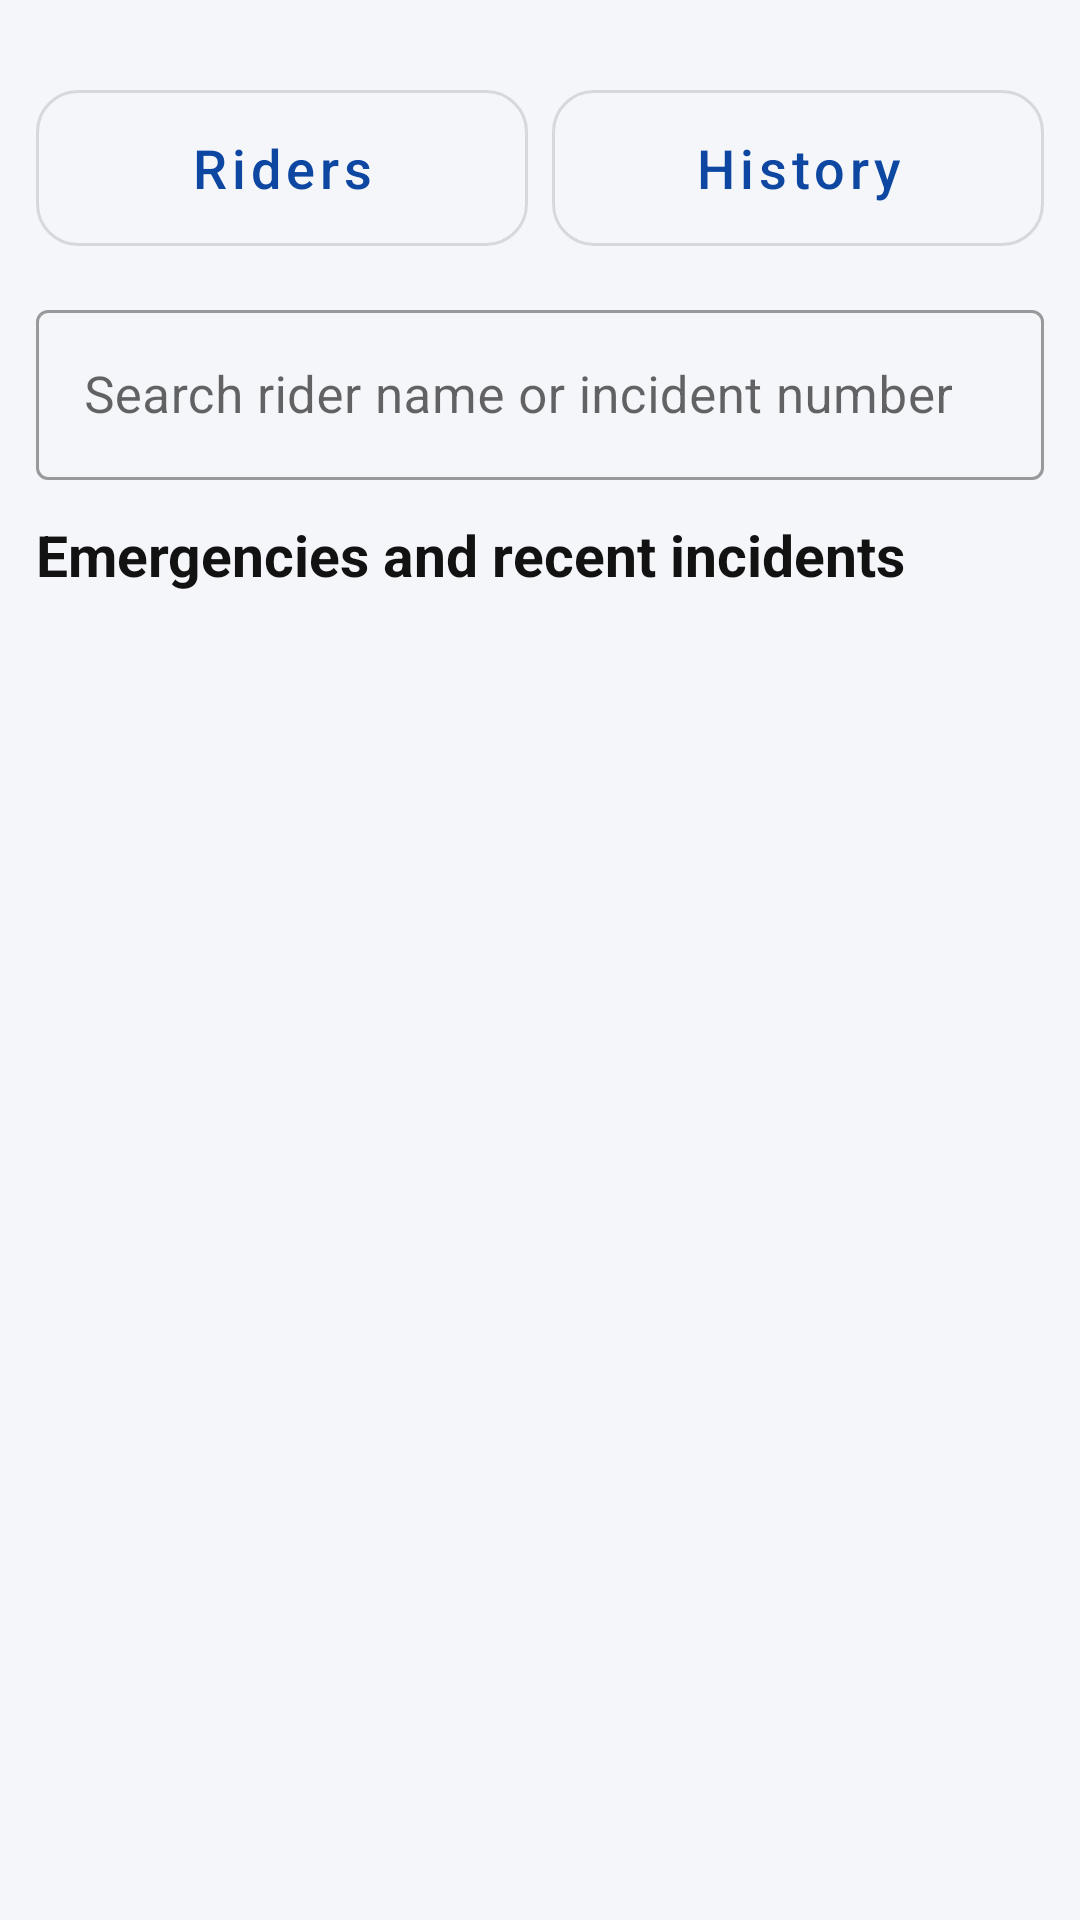

Android layout source for this screen:
<!-- AndroidManifest.xml: application theme Theme.RideGuard -->
<!-- res/layout/activity_company_dashboard.xml -->
<?xml version="1.0" encoding="utf-8"?>
<LinearLayout xmlns:android="http://schemas.android.com/apk/res/android" xmlns:app="http://schemas.android.com/apk/res-auto"
    android:layout_width="match_parent" android:layout_height="match_parent"
    android:orientation="vertical" android:padding="12dp">

    <LinearLayout android:id="@+id/statsGrid"
        android:layout_width="match_parent" android:layout_height="wrap_content"
        android:orientation="vertical" />

    <LinearLayout android:layout_width="match_parent" android:layout_height="wrap_content"
        android:orientation="horizontal">
        <com.google.android.material.button.MaterialButton android:id="@+id/btnRiders"
            style="@style/RG.OutlinedButton" android:layout_width="0dp" android:layout_weight="1"
            android:layout_marginEnd="8dp" android:text="Riders" />
        <com.google.android.material.button.MaterialButton android:id="@+id/btnHistory"
            style="@style/RG.OutlinedButton" android:layout_width="0dp" android:layout_weight="1"
            android:text="History" />
    </LinearLayout>

    <com.google.android.material.textfield.TextInputLayout style="@style/RG.Input"
        android:hint="Search rider name or incident number">
        <com.google.android.material.textfield.TextInputEditText android:id="@+id/etSearch"
            android:layout_width="match_parent" android:layout_height="wrap_content"
            android:inputType="text" android:textSize="17sp" />
    </com.google.android.material.textfield.TextInputLayout>

    <TextView style="@style/RG.Section" android:layout_marginTop="12dp"
        android:text="Emergencies and recent incidents" />

    <TextView android:id="@+id/tvEmpty" style="@style/RG.Label" android:gravity="center"
        android:padding="20dp" android:visibility="gone" android:text="No incidents found." />

    <androidx.recyclerview.widget.RecyclerView android:id="@+id/recycler"
        android:layout_width="match_parent" android:layout_height="0dp" android:layout_weight="1"
        android:layout_marginTop="4dp" />
</LinearLayout>
<!-- resources referenced by this layout -->
<resources>
  <style name="RG.Input" parent="Widget.MaterialComponents.TextInputLayout.OutlinedBox">
          <item name="android:layout_width">match_parent</item>
          <item name="android:layout_height">wrap_content</item>
          <item name="android:layout_marginTop">10dp</item>
      </style>
  <style name="RG.Label" parent="RG.Text">
          <item name="android:textSize">15sp</item>
          <item name="android:textColor">@color/rg_grey</item>
      </style>
  <style name="RG.OutlinedButton" parent="Widget.MaterialComponents.Button.OutlinedButton">
          <item name="android:layout_width">match_parent</item>
          <item name="android:layout_height">wrap_content</item>
          <item name="android:minHeight">64dp</item>
          <item name="android:textSize">18sp</item>
          <item name="android:textAllCaps">false</item>
          <item name="cornerRadius">14dp</item>
          <item name="android:layout_marginTop">12dp</item>
      </style>
  <style name="RG.Section" parent="RG.Text">
          <item name="android:textSize">19sp</item>
          <item name="android:textStyle">bold</item>
          <item name="android:layout_marginTop">20dp</item>
      </style>
  <style name="Theme.RideGuard" parent="Theme.MaterialComponents.Light.DarkActionBar">
          <item name="colorPrimary">@color/rg_primary</item>
          <item name="colorPrimaryVariant">@color/rg_primary_dark</item>
          <item name="colorOnPrimary">@color/white</item>
          <item name="colorSecondary">@color/rg_primary</item>
          <item name="colorOnSecondary">@color/white</item>
          <item name="android:windowBackground">@color/rg_bg</item>
          <item name="android:statusBarColor">@color/rg_primary_dark</item>
      </style>
  <style name="RG.Text">
          <item name="android:layout_width">match_parent</item>
          <item name="android:layout_height">wrap_content</item>
          <item name="android:textColor">@color/rg_text</item>
      </style>
  <color name="rg_grey">#616161</color>
  <color name="rg_primary">#0D47A1</color>
  <color name="rg_primary_dark">#08306B</color>
  <color name="white">#FFFFFF</color>
  <color name="rg_bg">#F4F6F9</color>
  <color name="rg_text">#121212</color>
</resources>
